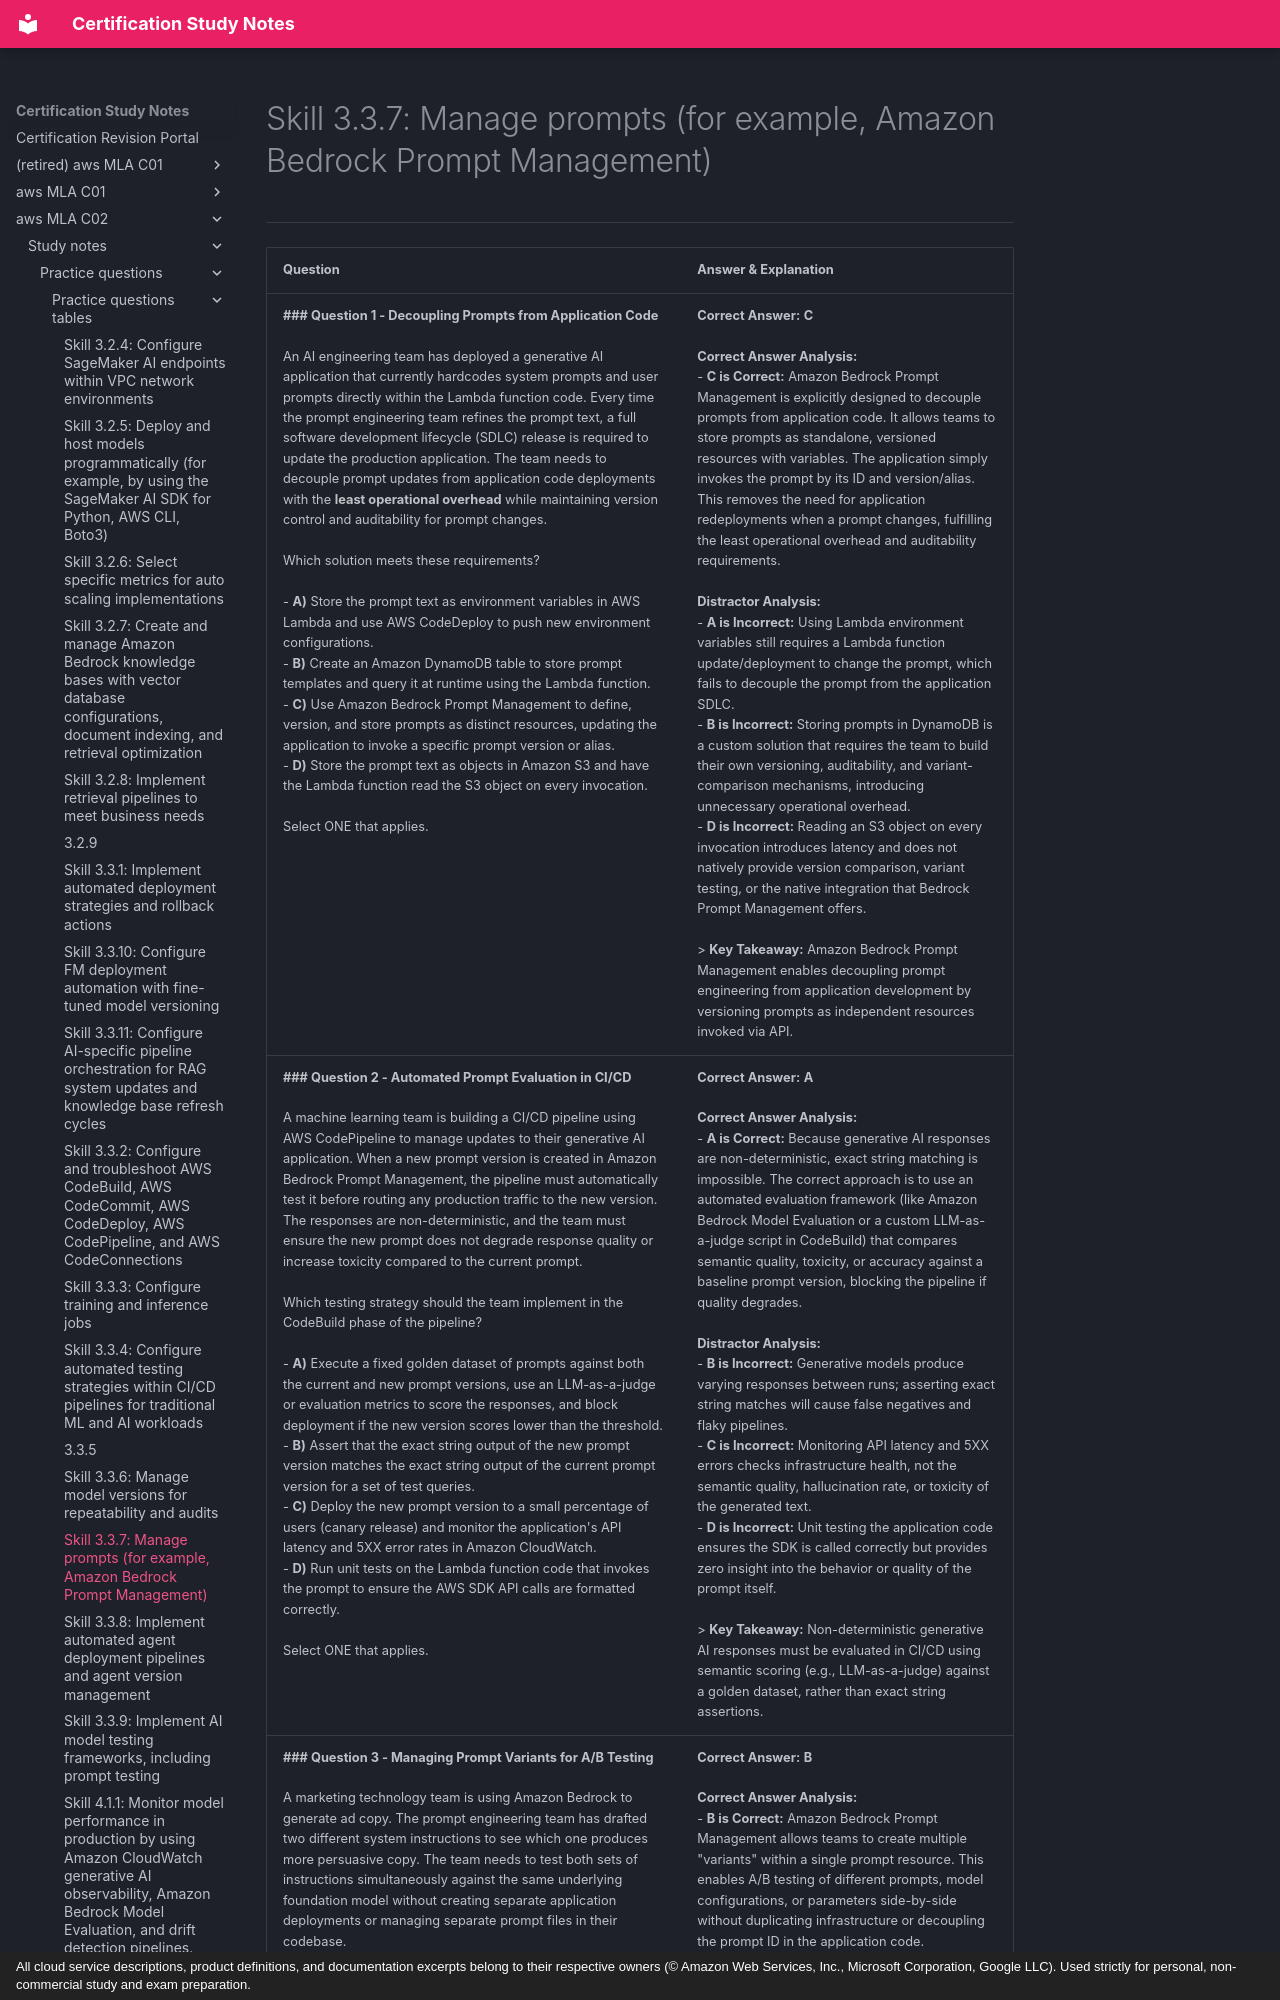

repository: monitus2022/cert_study_notes · page: aws_MLA_C02/study_notes/practice_questions/practice_questions_tables/3.3.7/index.html · generator: mkdocs · copyright: All cloud service descriptions, product definitions, and documentation excerpts belong to their respective owners (© Amazon Web Services, Inc., Microsoft Corporation, Google LLC). Used strictly for personal, non-commercial study and exam preparation.

# Skill 3.3.7: Manage prompts (for example, Amazon Bedrock Prompt Management)
---

| Question | Answer & Explanation |
| --- | --- |
| **### Question 1 - Decoupling Prompts from Application Code**<br><br>An AI engineering team has deployed a generative AI application that currently hardcodes system prompts and user prompts directly within the Lambda function code. Every time the prompt engineering team refines the prompt text, a full software development lifecycle (SDLC) release is required to update the production application. The team needs to decouple prompt updates from application code deployments with the **least operational overhead** while maintaining version control and auditability for prompt changes.<br><br>Which solution meets these requirements?<br><br>- **A)** Store the prompt text as environment variables in AWS Lambda and use AWS CodeDeploy to push new environment configurations.<br>- **B)** Create an Amazon DynamoDB table to store prompt templates and query it at runtime using the Lambda function.<br>- **C)** Use Amazon Bedrock Prompt Management to define, version, and store prompts as distinct resources, updating the application to invoke a specific prompt version or alias.<br>- **D)** Store the prompt text as objects in Amazon S3 and have the Lambda function read the S3 object on every invocation.<br><br>Select ONE that applies. | **Correct Answer:** **C**<br><br>**Correct Answer Analysis:**<br>- **C is Correct:** Amazon Bedrock Prompt Management is explicitly designed to decouple prompts from application code. It allows teams to store prompts as standalone, versioned resources with variables. The application simply invokes the prompt by its ID and version/alias. This removes the need for application redeployments when a prompt changes, fulfilling the least operational overhead and auditability requirements.<br><br>**Distractor Analysis:**<br>- **A is Incorrect:** Using Lambda environment variables still requires a Lambda function update/deployment to change the prompt, which fails to decouple the prompt from the application SDLC.<br>- **B is Incorrect:** Storing prompts in DynamoDB is a custom solution that requires the team to build their own versioning, auditability, and variant-comparison mechanisms, introducing unnecessary operational overhead.<br>- **D is Incorrect:** Reading an S3 object on every invocation introduces latency and does not natively provide version comparison, variant testing, or the native integration that Bedrock Prompt Management offers.<br><br>> **Key Takeaway:** Amazon Bedrock Prompt Management enables decoupling prompt engineering from application development by versioning prompts as independent resources invoked via API. |
| **### Question 2 - Automated Prompt Evaluation in CI/CD**<br><br>A machine learning team is building a CI/CD pipeline using AWS CodePipeline to manage updates to their generative AI application. When a new prompt version is created in Amazon Bedrock Prompt Management, the pipeline must automatically test it before routing any production traffic to the new version. The responses are non-deterministic, and the team must ensure the new prompt does not degrade response quality or increase toxicity compared to the current prompt.<br><br>Which testing strategy should the team implement in the CodeBuild phase of the pipeline?<br><br>- **A)** Execute a fixed golden dataset of prompts against both the current and new prompt versions, use an LLM-as-a-judge or evaluation metrics to score the responses, and block deployment if the new version scores lower than the threshold.<br>- **B)** Assert that the exact string output of the new prompt version matches the exact string output of the current prompt version for a set of test queries.<br>- **C)** Deploy the new prompt version to a small percentage of users (canary release) and monitor the application's API latency and 5XX error rates in Amazon CloudWatch.<br>- **D)** Run unit tests on the Lambda function code that invokes the prompt to ensure the AWS SDK API calls are formatted correctly.<br><br>Select ONE that applies. | **Correct Answer:** **A**<br><br>**Correct Answer Analysis:**<br>- **A is Correct:** Because generative AI responses are non-deterministic, exact string matching is impossible. The correct approach is to use an automated evaluation framework (like Amazon Bedrock Model Evaluation or a custom LLM-as-a-judge script in CodeBuild) that compares semantic quality, toxicity, or accuracy against a baseline prompt version, blocking the pipeline if quality degrades.<br><br>**Distractor Analysis:**<br>- **B is Incorrect:** Generative models produce varying responses between runs; asserting exact string matches will cause false negatives and flaky pipelines.<br>- **C is Incorrect:** Monitoring API latency and 5XX errors checks infrastructure health, not the semantic quality, hallucination rate, or toxicity of the generated text.<br>- **D is Incorrect:** Unit testing the application code ensures the SDK is called correctly but provides zero insight into the behavior or quality of the prompt itself.<br><br>> **Key Takeaway:** Non-deterministic generative AI responses must be evaluated in CI/CD using semantic scoring (e.g., LLM-as-a-judge) against a golden dataset, rather than exact string assertions. |
| **### Question 3 - Managing Prompt Variants for A/B Testing**<br><br>A marketing technology team is using Amazon Bedrock to generate ad copy. The prompt engineering team has drafted two different system instructions to see which one produces more persuasive copy. The team needs to test both sets of instructions simultaneously against the same underlying foundation model without creating separate application deployments or managing separate prompt files in their codebase.<br><br>Which feature of Amazon Bedrock Prompt Management facilitates this requirement with the **least operational overhead**?<br><br>- **A)** Create multiple Prompt resources in Bedrock, each containing one set of instructions, and hardcode both Prompt IDs in the application logic.<br>- **B)** Use the Prompt Variants feature within a single Bedrock Prompt resource to define multiple configurations, and test them by invoking the specific variant.<br>- **C)** Deploy two separate Amazon Bedrock Agents, each configured with a different system prompt, and use a Route 53 weighted routing policy to distribute traffic.<br>- **D)** Store both instructions in an Amazon S3 bucket as JSON files and dynamically load them into the Lambda function environment before calling the Bedrock `InvokeModel` API.<br><br>Select ONE that applies. | **Correct Answer:** **B**<br><br>**Correct Answer Analysis:**<br>- **B is Correct:** Amazon Bedrock Prompt Management allows teams to create multiple "variants" within a single prompt resource. This enables A/B testing of different prompts, model configurations, or parameters side-by-side without duplicating infrastructure or decoupling the prompt ID in the application code.<br><br>**Distractor Analysis:**<br>- **A is Incorrect:**
